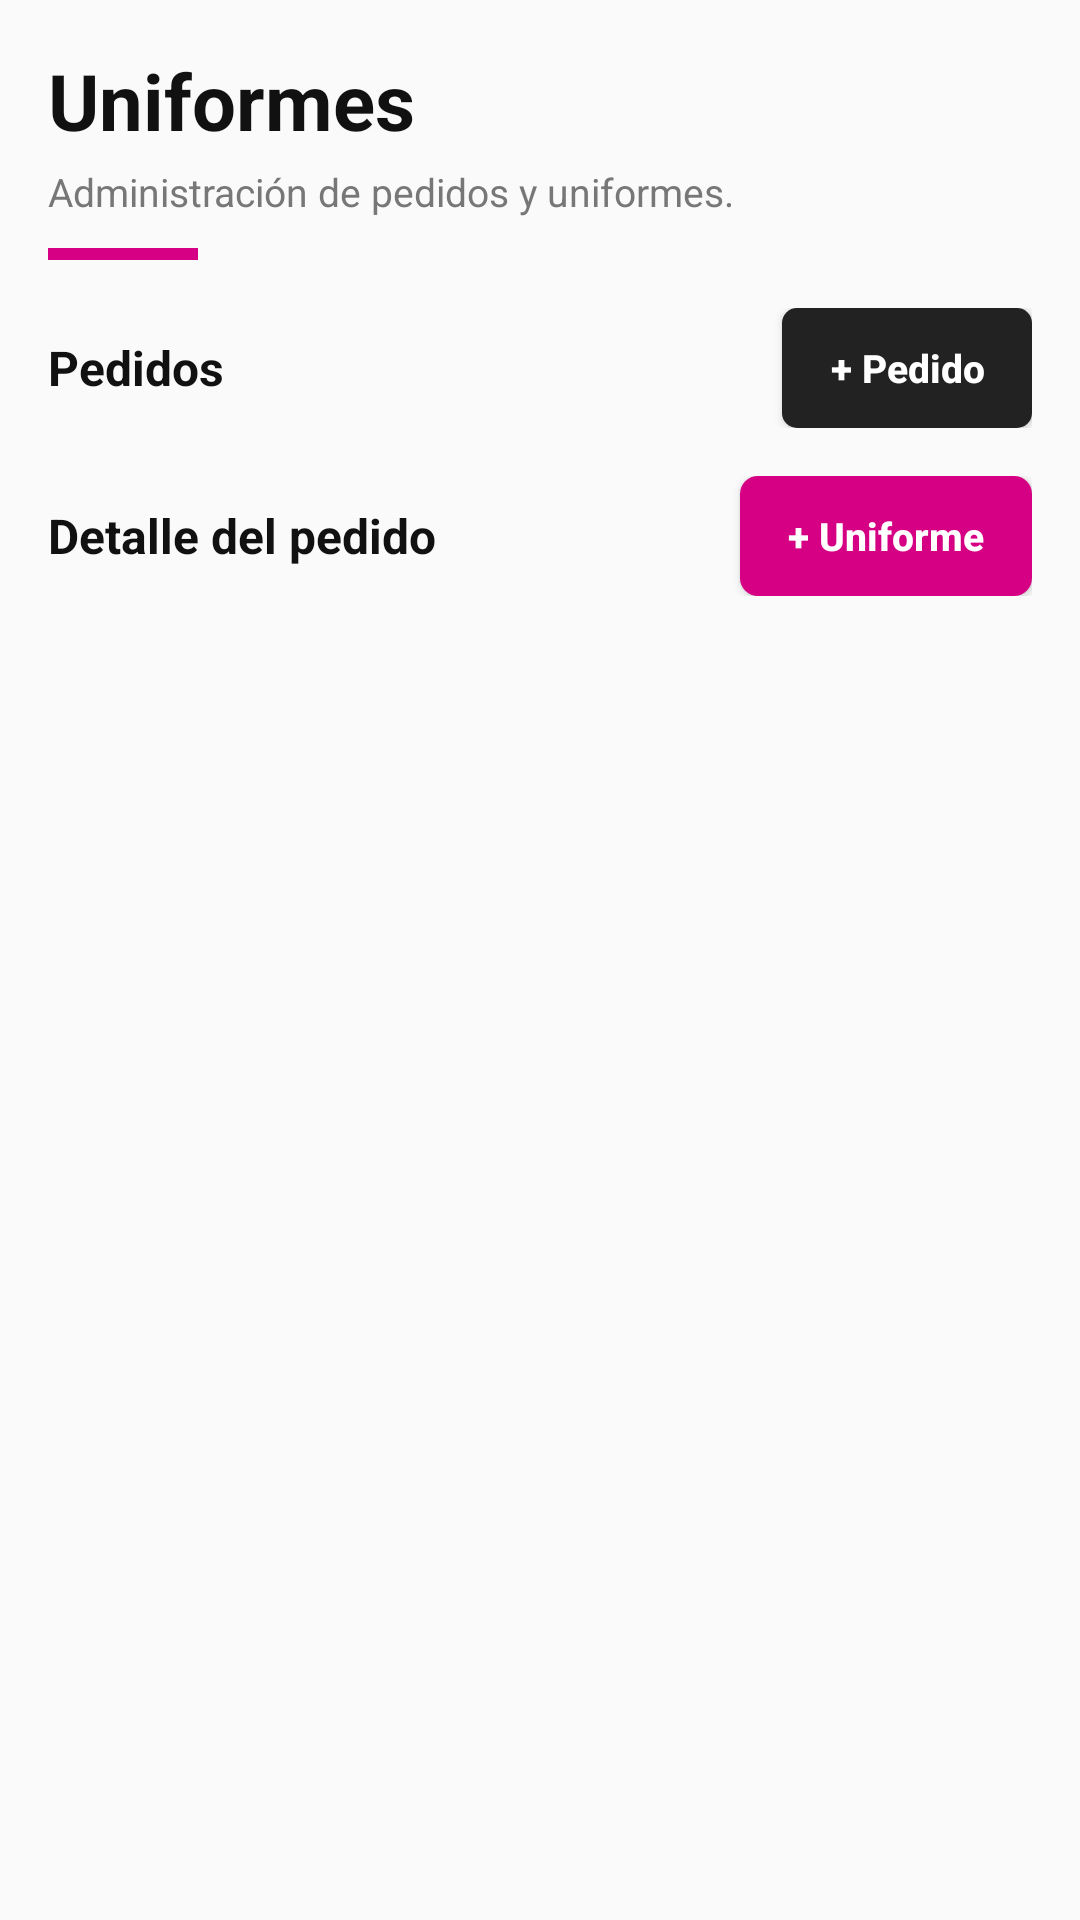

Android layout source for this screen:
<!-- AndroidManifest.xml: application theme Theme.AppCompat.Light.NoActionBar -->
<!-- res/layout/cabecera_uniformes.xml -->
<?xml version="1.0" encoding="utf-8"?>
<LinearLayout
    xmlns:android="http://schemas.android.com/apk/res/android"
    xmlns:app="http://schemas.android.com/apk/res-auto"
    android:layout_width="match_parent"
    android:layout_height="wrap_content"
    android:orientation="vertical"
    android:padding="16dp">
    <LinearLayout
        android:layout_width="match_parent"
        android:layout_height="wrap_content"
        android:orientation="vertical"
        android:layout_marginBottom="16dp">
        <TextView
            android:layout_width="wrap_content"
            android:layout_height="wrap_content"
            android:text="Uniformes"
            android:textSize="26sp"
            android:textColor="@color/negro"
            android:textStyle="bold" />
        <TextView
            android:layout_width="wrap_content"
            android:layout_height="wrap_content"
            android:text="Administración de pedidos y uniformes."
            android:textSize="13sp"
            android:textColor="@color/gris"
            android:layout_marginTop="4dp" />
        <View
            android:layout_width="50dp"
            android:layout_height="4dp"
            android:background="@color/magenta"
            android:layout_marginTop="10dp" />
    </LinearLayout>
    <LinearLayout
        android:layout_width="match_parent"
        android:layout_height="wrap_content"
        android:orientation="horizontal"
        android:gravity="center_vertical"
        android:layout_marginBottom="8dp">
        <TextView
            android:layout_width="0dp"
            android:layout_height="wrap_content"
            android:text="Pedidos"
            android:textSize="16sp"
            android:textColor="@color/negro"
            android:textStyle="bold"
            android:layout_weight="1" />
        <Button
            android:id="@+id/boton_agregar_pedido"
            android:text="+ Pedido"
            android:textSize="13sp"
            android:textColor="@color/blanco"
            android:textStyle="bold"
            android:background="@drawable/fondo_boton_negro"
            android:textAllCaps="false"
            android:minHeight="0dp"
            android:paddingEnd="16dp"
            android:paddingStart="16dp"
            android:layout_width="wrap_content"
            android:layout_height="40dp"
            android:minWidth="0dp" />
    </LinearLayout>
    <LinearLayout
        android:id="@+id/contenedor_pedidos"
        android:layout_width="match_parent"
        android:layout_height="wrap_content"
        android:orientation="vertical" />
    <LinearLayout
        android:layout_width="match_parent"
        android:layout_height="wrap_content"
        android:orientation="horizontal"
        android:gravity="center_vertical"
        android:layout_marginTop="8dp"
        android:layout_marginBottom="6dp">
        <TextView
            android:layout_width="0dp"
            android:layout_height="wrap_content"
            android:text="Detalle del pedido"
            android:textSize="16sp"
            android:textColor="@color/negro"
            android:textStyle="bold"
            android:layout_weight="1" />
        <Button
            android:id="@+id/boton_agregar"
            android:text="+ Uniforme"
            android:textSize="13sp"
            android:textColor="@color/blanco"
            android:textStyle="bold"
            android:background="@drawable/fondo_boton_magenta"
            android:textAllCaps="false"
            android:minHeight="0dp"
            android:paddingEnd="16dp"
            android:paddingStart="16dp"
            android:layout_width="wrap_content"
            android:layout_height="40dp"
            android:minWidth="0dp" />
    </LinearLayout>
</LinearLayout>
<!-- resources referenced by this layout -->
<resources>
  <color name="blanco">#FFFFFF</color>
  <color name="gris">#777777</color>
  <color name="magenta">#D50083</color>
  <color name="negro">#111111</color>
  <!-- drawable fondo_boton_magenta (drawable) -->
  <?xml version="1.0" encoding="utf-8"?>
  <shape xmlns:android="http://schemas.android.com/apk/res/android" android:shape="rectangle">
      <solid android:color="@color/magenta" />
      <corners android:radius="6dp" />
  </shape>
  <!-- drawable fondo_boton_negro (drawable) -->
  <?xml version="1.0" encoding="utf-8"?>
  <shape xmlns:android="http://schemas.android.com/apk/res/android" android:shape="rectangle">
      <solid android:color="@color/login_boton" />
      <corners android:radius="5dp" />
  </shape>
  <color name="login_boton">#222222</color>
</resources>
